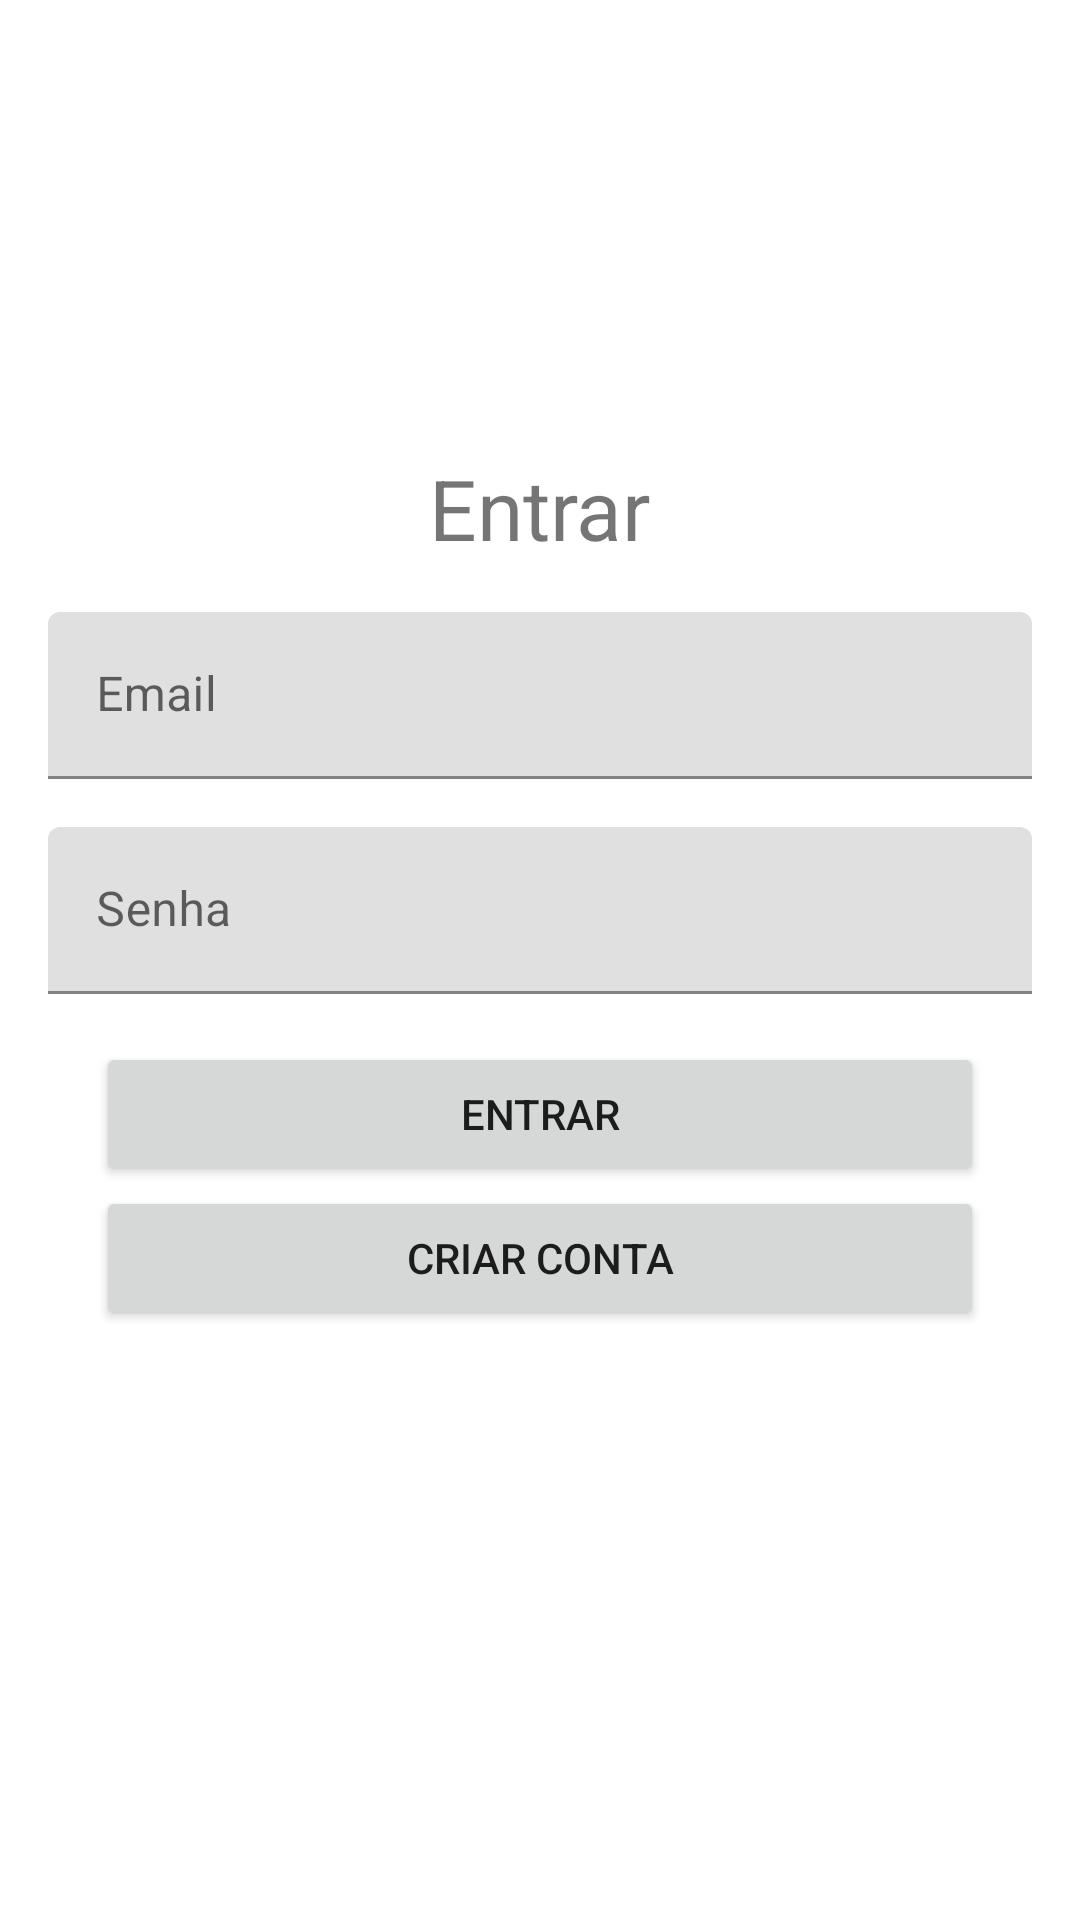

Reconstruct the res/layout file that produces this screen, plus the resources it refers to.
<!-- AndroidManifest.xml: application theme Theme.TotalFit -->
<!-- res/layout/fragment_login.xml -->
<?xml version="1.0" encoding="utf-8"?>
<androidx.constraintlayout.widget.ConstraintLayout xmlns:android="http://schemas.android.com/apk/res/android"
    xmlns:app="http://schemas.android.com/apk/res-auto"
    xmlns:tools="http://schemas.android.com/tools"
    android:layout_width="match_parent"
    android:layout_height="match_parent"
    tools:context=".ui.login.LoginFragment">

    <TextView
        android:id="@+id/fragment_login_label"
        android:layout_width="wrap_content"
        android:layout_height="wrap_content"
        android:text="Entrar"
        android:textSize="28sp"
        app:layout_constraintBottom_toBottomOf="parent"
        app:layout_constraintEnd_toEndOf="parent"
        app:layout_constraintStart_toStartOf="parent"
        app:layout_constraintTop_toTopOf="parent"
        app:layout_constraintVertical_bias="0.25" />

    <com.google.android.material.textfield.TextInputLayout
        android:id="@+id/fragment_login_email_edittext"
        android:layout_width="0dp"
        android:layout_height="wrap_content"
        android:layout_margin="16dp"
        android:hint="Email"
        app:layout_constraintEnd_toEndOf="parent"
        app:layout_constraintStart_toStartOf="parent"
        app:layout_constraintTop_toBottomOf="@id/fragment_login_label">

        <com.google.android.material.textfield.TextInputEditText
            android:layout_width="match_parent"
            android:layout_height="match_parent"
            android:inputType="textEmailAddress" />
    </com.google.android.material.textfield.TextInputLayout>

    <com.google.android.material.textfield.TextInputLayout
        android:id="@+id/fragment_login_password_edittext"
        android:layout_width="0dp"
        android:layout_height="wrap_content"
        android:layout_margin="16dp"
        android:hint="Senha"
        app:layout_constraintEnd_toEndOf="parent"
        app:layout_constraintStart_toStartOf="parent"
        app:layout_constraintTop_toBottomOf="@id/fragment_login_email_edittext">

        <com.google.android.material.textfield.TextInputEditText
            android:layout_width="match_parent"
            android:layout_height="match_parent"
            android:inputType="textPassword" />
    </com.google.android.material.textfield.TextInputLayout>

    <Button
        android:id="@+id/fragment_login_login_button"
        android:layout_width="0dp"
        android:layout_height="wrap_content"
        android:layout_margin="16dp"
        android:text="Entrar"
        app:layout_constraintEnd_toEndOf="@id/fragment_login_password_edittext"
        app:layout_constraintStart_toStartOf="@id/fragment_login_password_edittext"
        app:layout_constraintTop_toBottomOf="@id/fragment_login_password_edittext" />

    <Button
        android:id="@+id/fragment_login_sign_in_button"
        android:layout_width="0dp"
        android:layout_height="wrap_content"
        android:text="Criar conta"
        app:layout_constraintEnd_toEndOf="@id/fragment_login_login_button"
        app:layout_constraintStart_toStartOf="@id/fragment_login_login_button"
        app:layout_constraintTop_toBottomOf="@id/fragment_login_login_button" />

</androidx.constraintlayout.widget.ConstraintLayout>
<!-- resources referenced by this layout -->
<resources>
  <style name="Theme.TotalFit" parent="Theme.MaterialComponents.DayNight.NoActionBar">
          
          <item name="colorPrimary">@color/primaryColor</item>
          <item name="colorPrimaryVariant">@color/primaryDarkColor</item>
          <item name="colorOnPrimary">@color/white</item>
          
          <item name="colorSecondary">@color/secondaryColor</item>
          <item name="colorSecondaryVariant">@color/secondaryDarkColor</item>
          <item name="colorOnSecondary">@color/black</item>
          
          <item name="android:statusBarColor">?attr/colorPrimaryVariant</item>
          
  
          <item name="bottomSheetDialogTheme">@style/ThemeOverlay.App.BottomSheetDialog</item>
          
      </style>
  <color name="primaryColor">#cddc39</color>
  <color name="primaryDarkColor">#99aa00</color>
  <color name="white">#FFFFFFFF</color>
  <color name="secondaryColor">#424242</color>
  <color name="secondaryDarkColor">#1b1b1b</color>
  <color name="black">#FF000000</color>
  <style name="ThemeOverlay.App.BottomSheetDialog" parent="ThemeOverlay.MaterialComponents.BottomSheetDialog">
          <item name="bottomSheetStyle">@style/ModalBottomSheetDialog</item>
      </style>
  <style name="ModalBottomSheetDialog" parent="Widget.MaterialComponents.BottomSheet.Modal">
          <item name="backgroundTint">@color/white</item>
          <item name="shapeAppearance">@style/ShapeAppearance.App.LargeComponent</item>
      </style>
  <style name="ShapeAppearance.App.LargeComponent" parent="ShapeAppearance.MaterialComponents.LargeComponent">
          <item name="cornerFamily">rounded</item>
          <item name="cornerSize">24dp</item>
      </style>
</resources>
